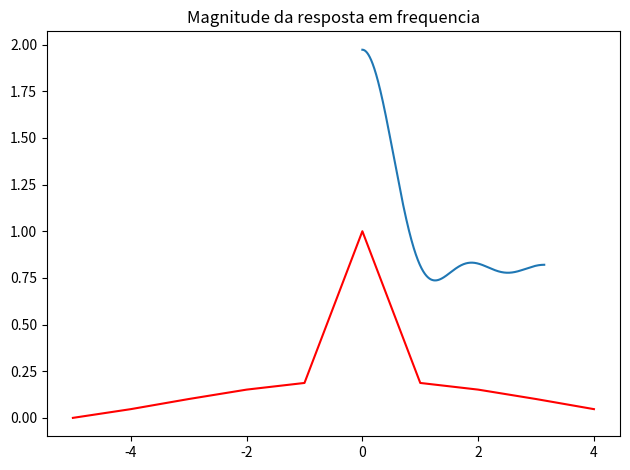

Source code (Python):
# -----------------------------------------------------------------------------
#  Função Sync
# -----------------------------------------------------------------------------
# Autor: Marcos Paulo Soares [Eng. Computacao]
#------------------------------------------------------------------------------
import numpy 
import matplotlib.pyplot as plt
from scipy import signal as sf

M = 10
Fs = 8000

passo = (numpy.pi/1000)
Fc = 0.1
w = numpy.arange(0, numpy.pi, passo)
saida = numpy.zeros(M)
x = numpy.arange(-M/2, M/2, 1)


for i in range(M):
    if(i == M/2):
        saida[i] = 1
    if(i < M/2):
        saida[i] = (numpy.sin(2 * numpy.pi * Fc * (-i+M/2))) / ((-i+M/2) * numpy.pi)
    elif(i > M/2):
        saida[i] = (numpy.sin(2 * numpy.pi * Fc * (i-M/2))) / ((i-M/2) * numpy.pi)

plt.plot(x,saida,'r')
plt.grid()
plt.show()


[w, saida] = sf.freqz(saida, 1,Fs)
plt.plot(w, abs(saida))
plt.title('Magnitude da resposta em frequencia')
plt.grid()
plt.tight_layout()
plt.show()
